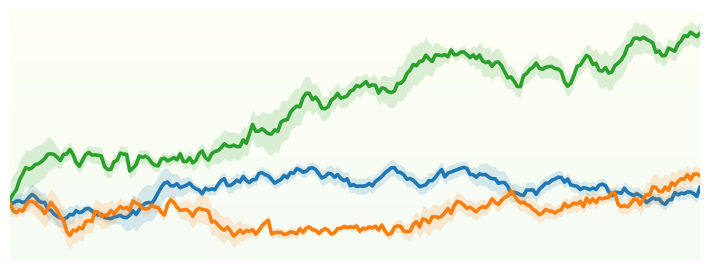

This figure's Python source:
import argparse
import numpy as np
import matplotlib.pyplot as plt
from matplotlib.colors import to_rgba

def plot_series_with_band(
    x,
    ys,
    band=None,
    band_scale=1.0,
    line_width=2.2,
    band_alpha=0.14,
    line_alpha=1.0,
    zorder_start=10,
    ax=None,
    show_tick_labels=True,
):
    """
    画多条时间序列，并为每条序列加同色系浅阴影带。

    参数
    ----
    x : (T,) array-like
        时间轴
    ys : list of (T,) array-like
        多条序列，长度决定曲线条数
    band : None | list | array-like | callable
        阴影带“半宽度”(half-width) 的来源：
        - None: 不画阴影带
        - array-like (T,): 所有曲线共用同一个半宽度
        - list: 每条曲线一个半宽度（每个元素可为 (T,) 或标量）
        - callable: 接收 y -> 返回 (T,) 的半宽度（每条线单独算）
    band_scale : float
        半宽度缩放系数
    band_alpha : float
        阴影透明度（越小越浅）
    """

    if ax is None:
        fig, ax = plt.subplots(figsize=(7.2, 2.8), dpi=160)
    else:
        fig = ax.figure

    x = np.asarray(x)
    ys = [np.asarray(y) for y in ys]

    for i, y in enumerate(ys):
        # 先画线，让 matplotlib 自动分配颜色（也可以之后手动传 colors）
        ln, = ax.plot(
            x, y,
            lw=line_width,
            alpha=line_alpha,
            solid_capstyle="round",
            zorder=zorder_start + i
        )
        c = ln.get_color()
        rgba = to_rgba(c, 1.0)

        # 决定该条线的 band 半宽度
        if band is None:
            continue
        elif callable(band):
            hw = np.asarray(band(y))
        elif isinstance(band, (list, tuple)):
            b_i = band[i]
            hw = np.full_like(y, float(b_i)) if np.isscalar(b_i) else np.asarray(b_i)
        else:
            hw = np.full_like(y, float(band)) if np.isscalar(band) else np.asarray(band)

        hw = band_scale * hw
        y_lo, y_hi = y - hw, y + hw

        # 阴影：用同一个颜色，但更透明（看起来就是“浅浅的版本”）
        ax.fill_between(
            x, y_lo, y_hi,
            color=rgba, alpha=band_alpha,
            linewidth=0,
            zorder=zorder_start + i - 1
        )

    ax.set_xlim(x.min(), x.max())
    x0, x1 = ax.get_xlim()
    y0, y1 = ax.get_ylim()

    # 浅浅的渐变背景：自上而下由浅绿到浅黄（更淡，接近白）
    n_grad = 128
    grad = np.ones((n_grad, 1, 4))
    # 图像 row 0=底部(y0)，row -1=顶部(y1)：顶部极浅绿，底部极浅黄
    grad[:, 0, 0] = np.linspace(1.0, 0.96, n_grad)   # R: 黄→绿
    grad[:, 0, 1] = np.linspace(1.0, 0.99, n_grad)   # G
    grad[:, 0, 2] = np.linspace(0.96, 0.96, n_grad)  # B
    grad[:, 0, 3] = 1.0
    grad_2d = np.repeat(grad, 2, axis=1)  # 至少 2 列供 imshow 用
    ax.imshow(
        grad_2d,
        extent=[x0, x1, y0, y1],
        aspect="auto",
        zorder=0,
        interpolation="bilinear",
    )

    ax.grid(False)  # 去掉背景网格
    ax.tick_params(labelsize=9)
    if not show_tick_labels:
        ax.tick_params(axis="both", which="both", labelbottom=False, labelleft=False, bottom=False, left=False)
        for spine in ax.spines.values():
            spine.set_visible(False)
    else:
        ax.spines["top"].set_visible(False)
        ax.spines["right"].set_visible(False)

    return fig, ax


# =========================
# 示例：曲线条数可调，支持命令行参数
# =========================
if __name__ == "__main__":
    parser = argparse.ArgumentParser(description="画多条时间序列+阴影带并保存")
    parser.add_argument("--axis", action="store_true", help="显示 X/Y 轴刻度（默认不显示）")
    parser.add_argument("--band-scale", type=float, default=1.35, help="阴影带宽度系数，越大越宽（默认 1.35）")
    parser.add_argument("--band-alpha", type=float, default=0.16, help="阴影透明度（默认 0.16）")
    parser.add_argument("--dpi", type=int, default=450, help="保存图片 DPI（默认 450）")
    parser.add_argument("-o", "--out", default="modelfig1.jpg", help="输出文件路径（默认 modelfig1.jpg）")
    parser.add_argument("--show", action="store_true", help="同时弹窗显示")
    args = parser.parse_args()

    rng = np.random.default_rng(0)
    T = 220
    x = np.arange(T)

    n_series = 3
    ys = []
    for k in range(n_series):
        y = np.cumsum(rng.normal(0, 0.22 + 0.05*k, size=T)) + 0.03*k*x
        ys.append(y)

    def rolling_std_band(y, win=21, min_hw=0.10):
        y = np.asarray(y)
        hw = np.empty_like(y, dtype=float)
        half = win // 2
        for t in range(len(y)):
            l = max(0, t - half)
            r = min(len(y), t + half + 1)
            hw[t] = np.std(y[l:r])
        return np.maximum(hw, min_hw)

    fig, ax = plot_series_with_band(
        x, ys,
        band=lambda y: rolling_std_band(y, win=25, min_hw=0.12),
        band_scale=args.band_scale,
        band_alpha=args.band_alpha,
        line_width=2.6,
        show_tick_labels=args.axis,
    )

    # 无图例、无标题
    plt.tight_layout()
    plt.savefig(args.out, dpi=args.dpi, format="jpg")
    print(f"已保存: {args.out} (dpi={args.dpi}, 带宽系数={args.band_scale}, 显示坐标={args.axis})")
    if args.show:
        plt.show()
